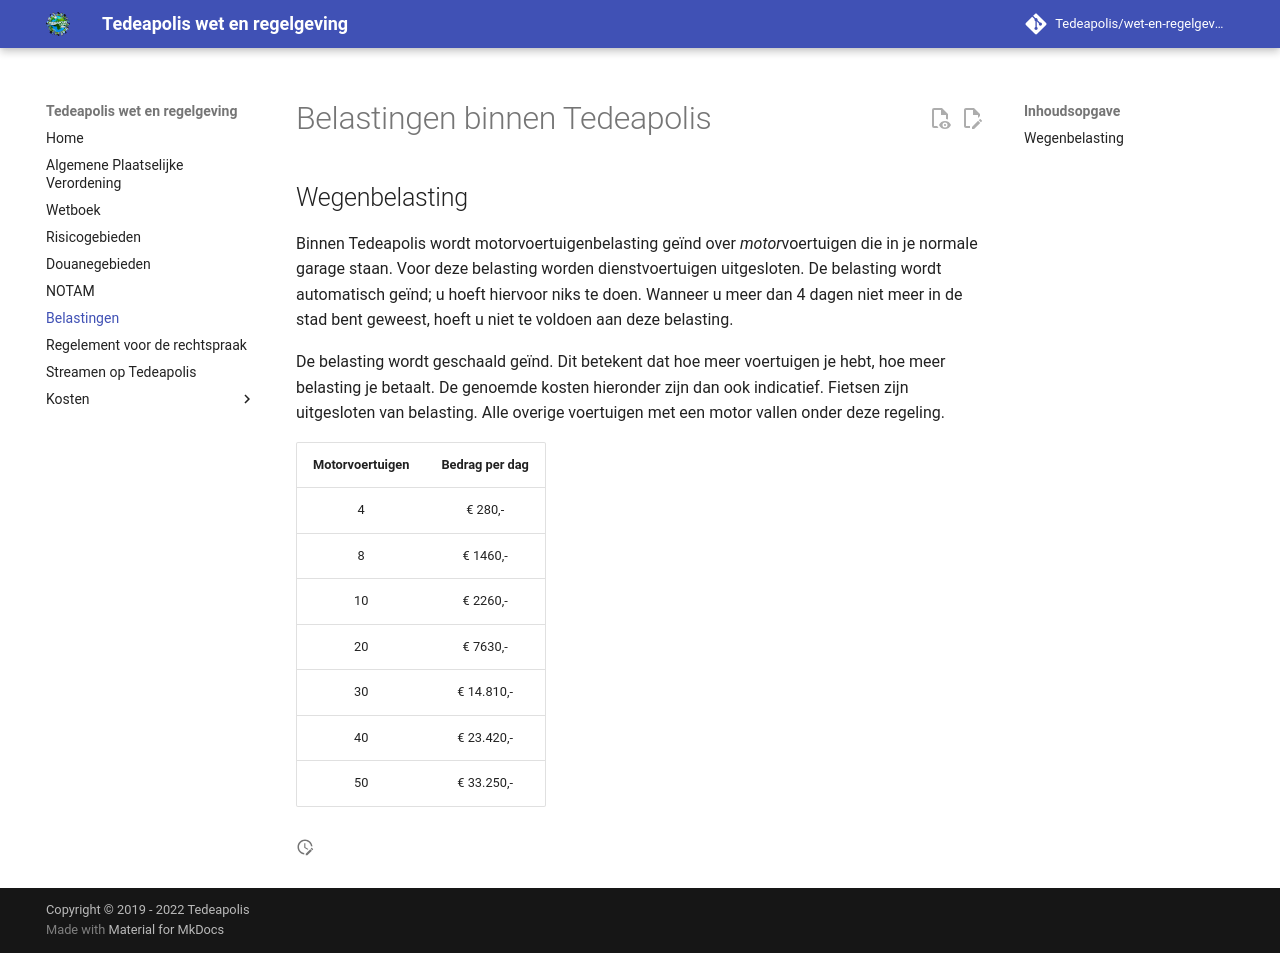

repository: Tedeapolis/wet-en-regelgeving · page: belastingen/index.html · generator: mkdocs

# Belastingen binnen Tedeapolis

## Wegenbelasting

Binnen Tedeapolis wordt motorvoertuigenbelasting geïnd over *motor*voertuigen die in je normale garage staan. Voor deze belasting worden dienstvoertuigen uitgesloten. De belasting wordt automatisch geïnd; u hoeft hiervoor niks te doen. Wanneer u meer dan 4 dagen niet meer in de stad bent geweest, hoeft u niet te voldoen aan deze belasting.

De belasting wordt geschaald geïnd. Dit betekent dat hoe meer voertuigen je hebt, hoe meer belasting je betaalt. De genoemde kosten hieronder zijn dan ook indicatief.
Fietsen zijn uitgesloten van belasting. Alle overige voertuigen met een motor vallen onder deze regeling.

|Motorvoertuigen|Bedrag per dag|
|:----:|:------------:|
| 4    | € 280,-      |
| 8    | € 1460,-     |
| 10   | € 2260,-     |
| 20   | € 7630,-     |
| 30   | € 14.810,-   |
| 40   | € 23.420,-   |
| 50   | € 33.250,-   |
